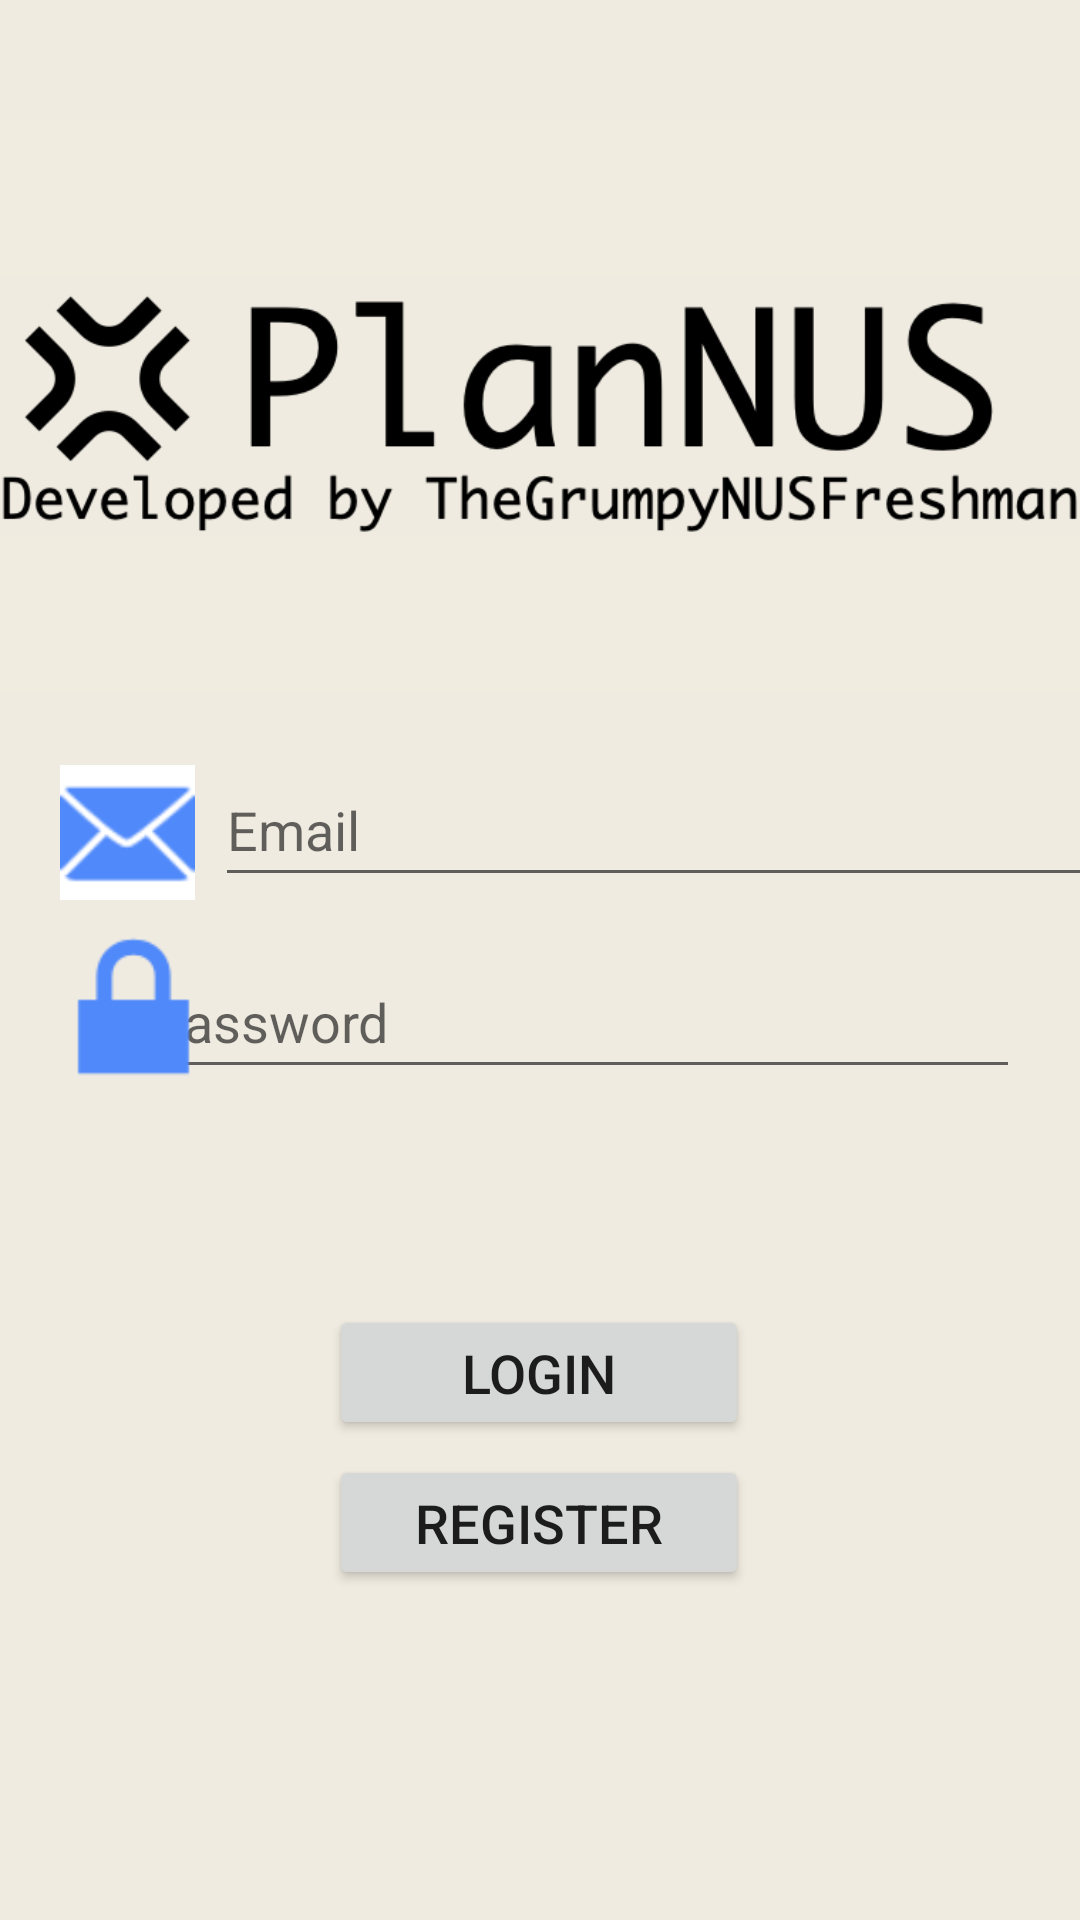

The Android layout XML behind this screen, and the referenced resources:
<!-- AndroidManifest.xml: application theme Theme.PlanNUS -->
<!-- res/layout/activity_main.xml -->
<?xml version="1.0" encoding="utf-8"?>
<androidx.constraintlayout.widget.ConstraintLayout xmlns:android="http://schemas.android.com/apk/res/android"
    xmlns:app="http://schemas.android.com/apk/res-auto"
    xmlns:tools="http://schemas.android.com/tools"
    android:layout_width="match_parent"
    android:layout_height="match_parent"
    android:background="@color/bg_colour"
    tools:context=".Activities.MainActivity">

    <Button
        android:id="@+id/loginButton"
        android:layout_width="140dp"
        android:layout_height="45dp"
        android:layout_marginTop="72dp"
        android:autoSizeMaxTextSize="18sp"
        android:autoSizeMinTextSize="2sp"
        android:autoSizeTextType="uniform"
        android:gravity="center"
        android:text="@string/Login"
        app:layout_constraintEnd_toEndOf="parent"
        app:layout_constraintHorizontal_bias="0.498"
        app:layout_constraintStart_toStartOf="parent"
        app:layout_constraintTop_toBottomOf="@+id/passWord" />

    <EditText
        android:id="@+id/emailAddress"
        android:layout_width="294dp"
        android:layout_height="48dp"
        android:layout_marginStart="32dp"
        android:layout_marginTop="20dp"
        android:layout_marginEnd="20dp"
        android:autoSizeMaxTextSize="18sp"
        android:autoSizeMinTextSize="2sp"
        android:autoSizeTextType="uniform"
        android:autofillHints="emailAddress"
        android:ems="10"
        android:hint="@string/Email"
        android:inputType="textEmailAddress"
        android:textColor="@color/black"
        app:layout_constraintEnd_toEndOf="parent"
        app:layout_constraintStart_toEndOf="@+id/emailIcon"
        app:layout_constraintTop_toBottomOf="@+id/imageView" />

    <EditText
        android:id="@+id/passWord"
        android:layout_width="294dp"
        android:layout_height="48dp"
        android:layout_marginStart="0dp"
        android:layout_marginTop="16dp"
        android:layout_marginEnd="20dp"
        android:autoSizeMaxTextSize="18sp"
        android:autoSizeMinTextSize="2sp"
        android:autoSizeTextType="uniform"
        android:autofillHints="password"
        android:ems="10"
        android:hint="@string/Password"
        android:inputType="textPassword"
        android:textColor="@color/black"
        app:layout_constraintEnd_toEndOf="parent"
        app:layout_constraintHorizontal_bias="1.0"
        app:layout_constraintStart_toEndOf="@+id/imageView2"
        app:layout_constraintTop_toBottomOf="@+id/emailAddress" />

    <ProgressBar
        android:id="@+id/progressBar"
        android:layout_width="wrap_content"
        android:layout_height="wrap_content"
        android:layout_centerInParent="true"
        android:visibility="gone"
        app:layout_constraintBottom_toBottomOf="parent"
        app:layout_constraintEnd_toEndOf="parent"
        app:layout_constraintHorizontal_bias="0.498"
        app:layout_constraintStart_toStartOf="parent"
        app:layout_constraintTop_toTopOf="parent"
        app:layout_constraintVertical_bias="0.537"/>

    <Button
        android:id="@+id/register"
        android:layout_width="140dp"
        android:layout_height="45dp"
        android:autoSizeMaxTextSize="18sp"
        android:autoSizeMinTextSize="2sp"
        android:autoSizeTextType="uniform"
        android:gravity="center"
        android:text="@string/Register"
        app:layout_constraintBottom_toBottomOf="parent"
        app:layout_constraintEnd_toEndOf="parent"
        app:layout_constraintHorizontal_bias="0.498"
        app:layout_constraintStart_toStartOf="parent"
        app:layout_constraintTop_toBottomOf="@+id/loginButton"
        app:layout_constraintVertical_bias="0.043" />

    <ImageView
        android:id="@+id/imageView"
        android:layout_width="368dp"
        android:layout_height="191dp"
        android:layout_marginTop="40dp"
        android:background="#F0EDE0"
        android:contentDescription="@string/plannus_logo"
        app:layout_constraintEnd_toEndOf="parent"
        app:layout_constraintHorizontal_bias="0.488"
        app:layout_constraintStart_toStartOf="parent"
        app:layout_constraintTop_toTopOf="parent"
        app:srcCompat="@drawable/plannus_logo_color" />

    <ImageView
        android:id="@+id/imageView2"
        android:layout_width="89dp"
        android:layout_height="71dp"
        android:contentDescription="@string/pwdIcon"
        app:layout_constraintStart_toStartOf="parent"
        app:layout_constraintTop_toBottomOf="@+id/emailIcon"
        app:srcCompat="@android:drawable/ic_lock_lock"
        app:tint="#5089fa" />

    <ImageView
        android:id="@+id/emailIcon"
        android:layout_width="45dp"
        android:layout_height="45dp"
        android:layout_marginLeft="20dp"
        android:layout_marginTop="24dp"
        android:background="#FFFFFF"
        android:contentDescription="@string/emailIcon"
        app:layout_constraintHorizontal_bias="0.807"
        app:layout_constraintStart_toStartOf="parent"
        app:layout_constraintTop_toBottomOf="@+id/imageView"
        app:srcCompat="@android:drawable/ic_dialog_email"
        app:tint="#5089fa" />

</androidx.constraintlayout.widget.ConstraintLayout>
<!-- resources referenced by this layout -->
<resources>
  <color name="bg_colour">#F0EBE0</color>
  <color name="black">#FF000000</color>
  <!-- drawable plannus_logo_color: png bitmap (drawable, 34762 bytes) -->
  <string name="Email">Email</string>
  <string name="Login">Login</string>
  <string name="Password">Password</string>
  <string name="Register">Register</string>
  <string name="emailIcon">EmailIcon</string>
  <string name="plannus_logo">PlanNUS Logo</string>
  <string name="pwdIcon">Password Icon</string>
  <style name="Theme.PlanNUS" parent="Theme.MaterialComponents.DayNight.DarkActionBar">
          
          <item name="colorPrimary">@color/purple_500</item>
          <item name="colorPrimaryVariant">@color/purple_700</item>
          <item name="colorOnPrimary">@color/white</item>
          
          <item name="colorSecondary">@color/teal_200</item>
          <item name="colorSecondaryVariant">@color/teal_700</item>
          <item name="colorOnSecondary">@color/black</item>
          
          <item name="android:statusBarColor" tools:targetApi="l">?attr/colorPrimaryVariant</item>
          
      </style>
  <color name="purple_500">#FF6200EE</color>
  <color name="purple_700">#FF3700B3</color>
  <color name="white">#FFFFFFFF</color>
  <color name="teal_200">#FF03DAC5</color>
  <color name="teal_700">#FF018786</color>
</resources>
